Labelled photos from "finalData", an image-classification folder in hc1321/AttaBinaryClassifier. The possible labels are: no leaves, with leaves.

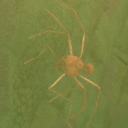
Label: no leaves

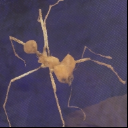
Label: no leaves

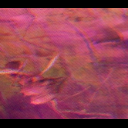
Label: no leaves

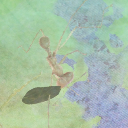
Label: with leaves

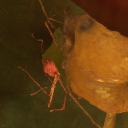
Label: with leaves

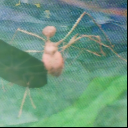
Label: with leaves
